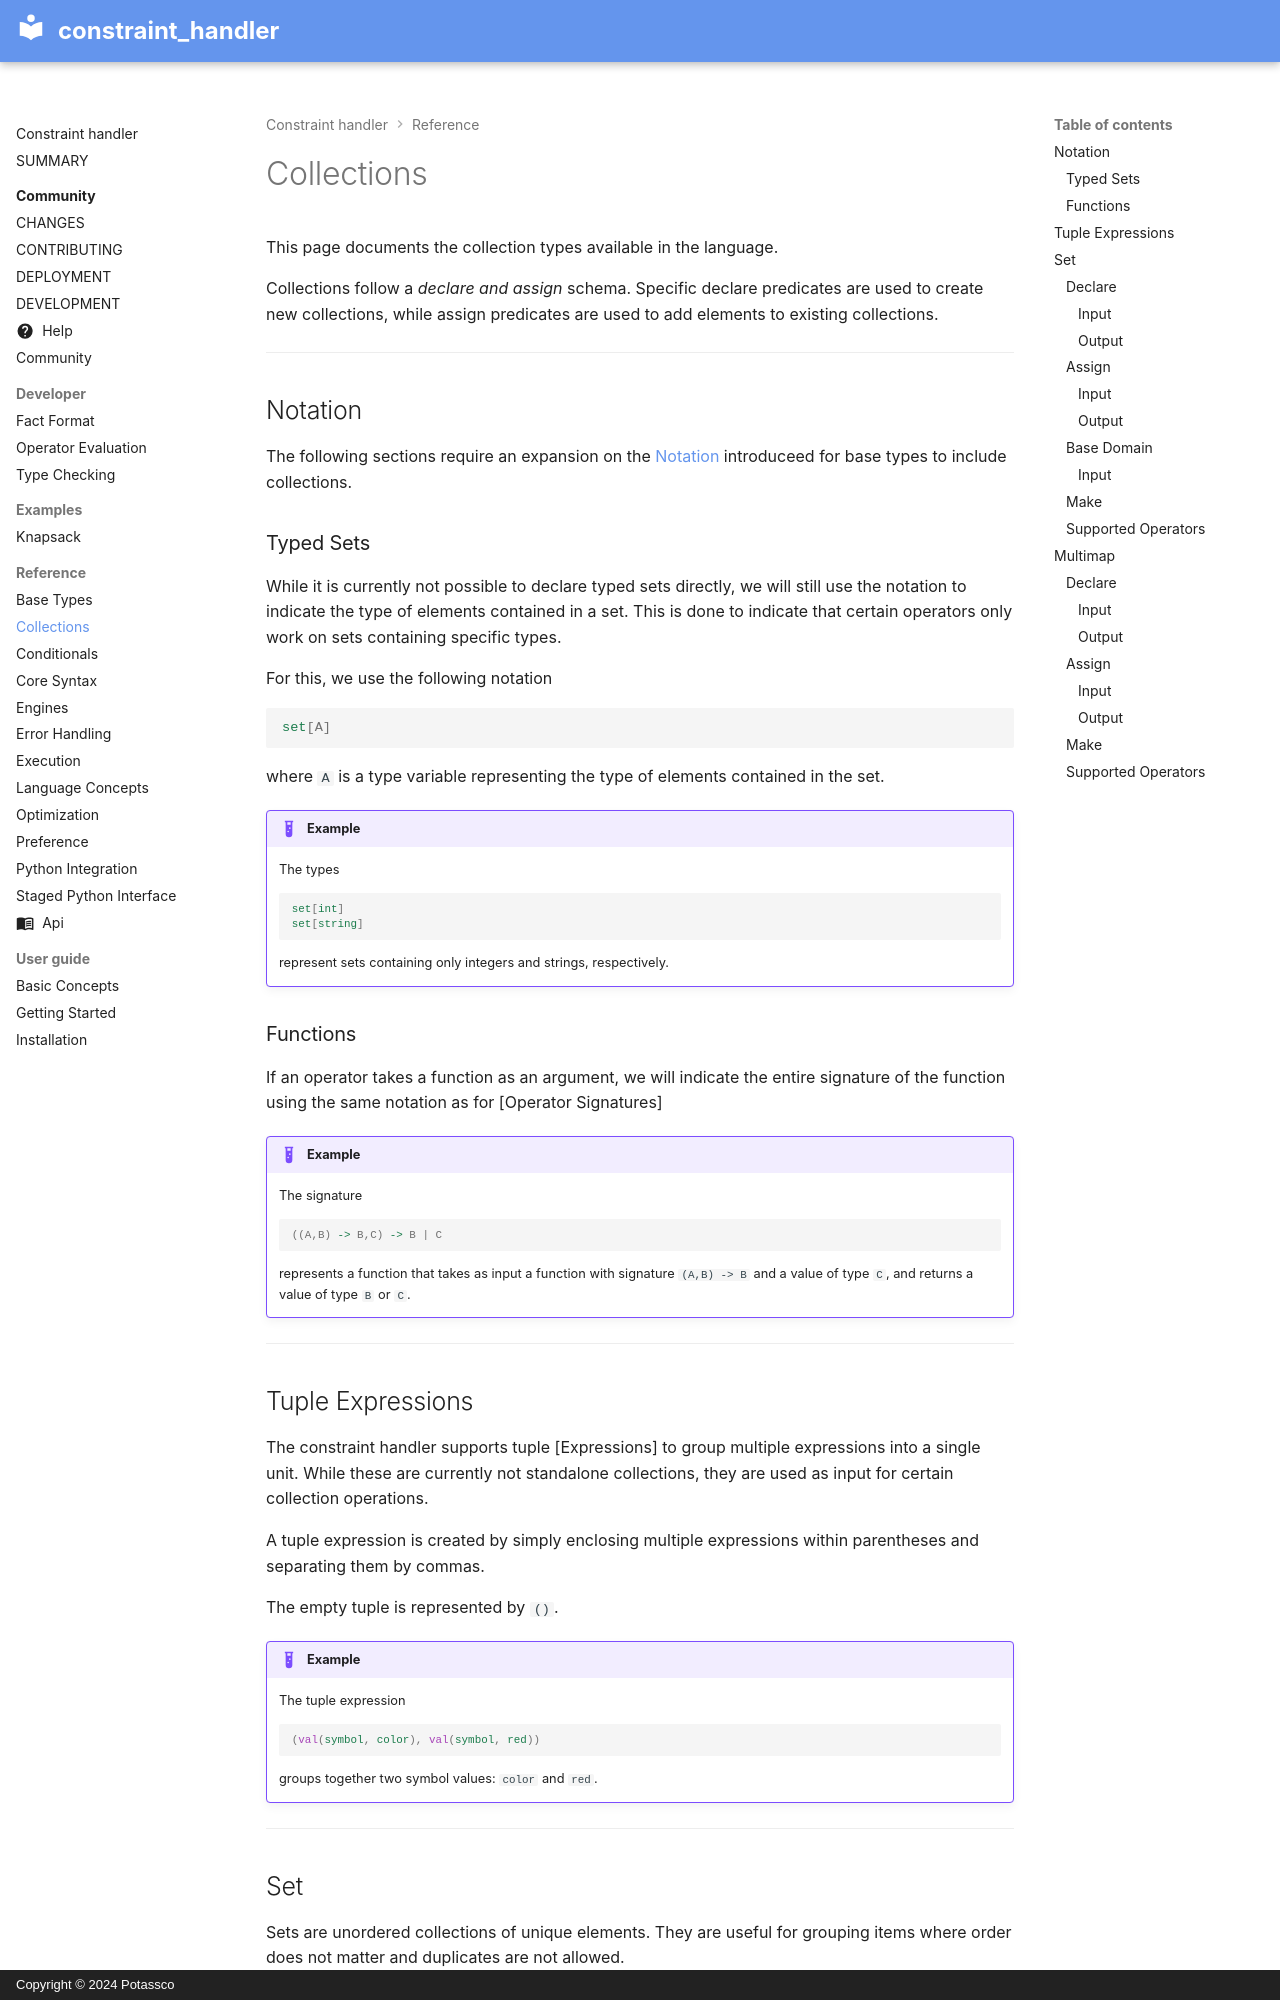

repository: potassco/constraint-handler · page: reference/collections/index.html · generator: mkdocs · copyright: Copyright © 2024 Potassco

# Collections

This page documents the collection types available in the language.

Collections follow a *declare and assign* schema. Specific declare predicates are used to create new collections, while assign predicates are used to add elements to existing collections.

---

## Notation
The following sections require an expansion on the [Notation](base_types.md#notation) introduceed for base types to include collections.

### Typed Sets
While it is currently not possible to declare typed sets directly, we will still use the notation to indicate the type of elements contained in a set. This is done to indicate that certain operators only work on sets containing specific types.

For this, we use the following notation

```prolog
set[A]
```
where `A` is a type variable representing the type of elements contained in the set.

!!! Example
    The types

    ```prolog
    set[int]
    set[string]
    ```

    represent sets containing only integers and strings, respectively.

### Functions
If an operator takes a function as an argument, we will indicate the entire signature of the function using the same notation as
for [Operator Signatures]

!!! Example
    The signature

    ```prolog
    ((A,B) -> B,C) -> B | C
    ```

    represents a function that takes as input a function with signature `(A,B) -> B` and a value of type `C`, and returns a value of type `B` or `C`.

---

## Tuple Expressions
The constraint handler supports tuple [Expressions] to group multiple expressions into a single unit. While these are currently not standalone collections, they are used as input for certain collection operations.

A tuple expression is created by simply enclosing multiple expressions within parentheses and separating them by commas.

The empty tuple is represented by `()`.

!!! Example
    The tuple expression

    ```prolog
    (val(symbol, color), val(symbol, red))
    ```

    groups together two symbol values: `color` and `red`.

---

## Set
Sets are unordered collections of unique elements. They are useful for grouping items where order does not matter and duplicates are not allowed.

### Declare

To declare a new set, use the `set_declare/1` predicate:

#### Input

**[Declaration]**{.badge .declaration } **[Label Support]**{.badge .label-support }

```prolog
set_declare(Name).
```

| Name | Description |
| :--- | :--- |
| `Name` | A unique identifier of the set. |


#### Output

**[Result]**{.badge .result }

This, just like in the case of [Variables], adds an atom of `value/2` to the model. Here, the value is a reference to the set.
```prolog
value(set_name, ref(set, variable(set_name)))
```

### Assign

To add elements to a set, use `set_assign/2` or `set_assign/3`. The optional condition must evaluate to `val(bool,true)` for the value to be added; `set_assign/2` defaults it to `val(bool,true)`.
